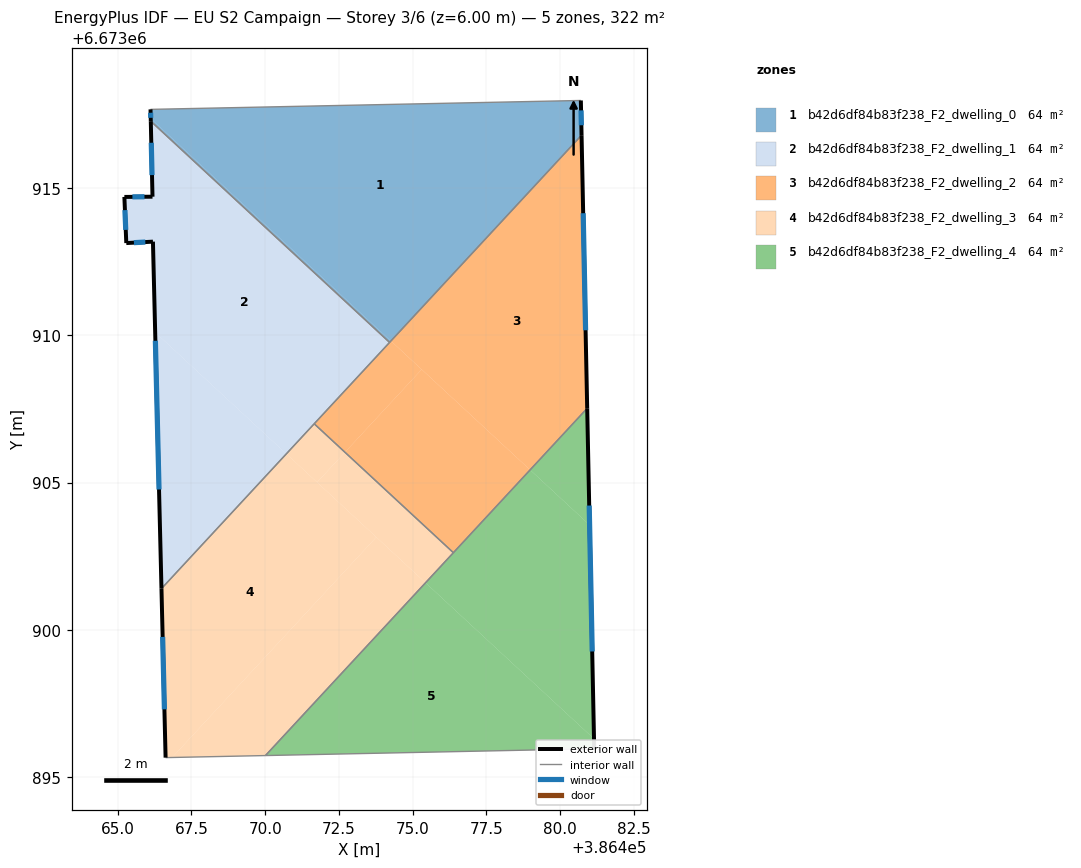
=== STOREY PLAN SPEC (per zone: floor XY polygon, exterior-wall plan segments, windows/doors) ===
zone 1: b42d6df84b83f238_F2_dwelling_0  (64.4 m²)
  floor: (386474.27, 6673909.80) (386474.22, 6673909.75) (386466.12, 6673917.26) (386466.12, 6673917.35)
  floor: (386480.71, 6673917.96) (386480.73, 6673916.78) (386474.27, 6673909.80) (386466.12, 6673917.35) (386466.12, 6673917.26) (386466.11, 6673917.66)
  exterior wall: (386480.73, 6673916.78) – (386480.71, 6673917.96)  [1.2 m]
    window: (386480.73, 6673917.12) – (386480.71, 6673917.62)  [0.6 m²]
  exterior wall: (386466.11, 6673917.66) – (386466.12, 6673917.26)  [0.4 m]
    window: (386466.11, 6673917.54) – (386466.12, 6673917.37)  [0.2 m²]
  interior walls: 3
zone 2: b42d6df84b83f238_F2_dwelling_1  (64.4 m²)
  floor: (386474.22, 6673909.75) (386470.72, 6673905.97) (386466.27, 6673910.10) (386466.19, 6673913.17) (386465.29, 6673913.12) (386465.22, 6673914.69) (386466.18, 6673914.70) (386466.12, 6673917.26)
  floor: (386470.72, 6673905.97) (386466.48, 6673901.40) (386466.27, 6673910.10)
  exterior wall: (386465.29, 6673913.12) – (386466.19, 6673913.17)  [0.9 m]
    window: (386465.55, 6673913.14) – (386465.93, 6673913.16)  [0.5 m²]
  exterior wall: (386465.22, 6673914.69) – (386465.29, 6673913.12)  [1.6 m]
    window: (386465.24, 6673914.24) – (386465.27, 6673913.57)  [0.9 m²]
  exterior wall: (386466.18, 6673914.70) – (386465.22, 6673914.69)  [1.0 m]
    window: (386465.91, 6673914.69) – (386465.50, 6673914.69)  [0.5 m²]
  exterior wall: (386466.12, 6673917.26) – (386466.18, 6673914.70)  [2.6 m]
    window: (386466.14, 6673916.52) – (386466.16, 6673915.43)  [1.4 m²]
  exterior wall: (386466.19, 6673913.17) – (386466.48, 6673901.40)  [11.8 m]
    window: (386466.28, 6673909.81) – (386466.40, 6673904.76)  [6.5 m²]
  interior walls: 3
zone 3: b42d6df84b83f238_F2_dwelling_2  (64.4 m²)
  floor: (386480.73, 6673916.78) (386480.92, 6673907.52) (386478.99, 6673905.43) (386474.27, 6673909.80)
  floor: (386475.31, 6673908.84) (386472.71, 6673906.03) (386471.66, 6673906.99) (386474.27, 6673909.80)
  floor: (386478.99, 6673905.43) (386476.38, 6673902.62) (386472.71, 6673906.03) (386475.31, 6673908.84)
  exterior wall: (386480.92, 6673907.52) – (386480.73, 6673916.78)  [9.3 m]
    window: (386480.87, 6673910.16) – (386480.79, 6673914.13)  [5.1 m²]
  interior walls: 4
zone 4: b42d6df84b83f238_F2_dwelling_3  (64.4 m²)
  floor: (386473.77, 6673903.15) (386466.84, 6673895.67) (386466.62, 6673895.67) (386466.48, 6673901.40) (386470.72, 6673905.97)
  floor: (386475.44, 6673901.60) (386470.01, 6673895.74) (386466.84, 6673895.67) (386473.77, 6673903.15)
  floor: (386472.71, 6673906.03) (386471.76, 6673905.01) (386470.72, 6673905.97) (386471.66, 6673906.99)
  floor: (386476.38, 6673902.62) (386475.44, 6673901.60) (386471.76, 6673905.01) (386472.71, 6673906.03)
  exterior wall: (386466.48, 6673901.40) – (386466.62, 6673895.67)  [5.7 m]
    window: (386466.52, 6673899.76) – (386466.58, 6673897.31)  [3.2 m²]
  interior walls: 4
zone 5: b42d6df84b83f238_F2_dwelling_4  (64.4 m²)
  floor: (386481.15, 6673896.30) (386481.16, 6673895.97) (386470.01, 6673895.74) (386475.44, 6673901.60)
  floor: (386481.00, 6673903.56) (386481.15, 6673896.30) (386475.44, 6673901.60) (386478.99, 6673905.43)
  floor: (386480.92, 6673907.52) (386481.00, 6673903.56) (386478.99, 6673905.43)
  exterior wall: (386481.16, 6673895.97) – (386480.92, 6673907.52)  [11.6 m]
    window: (386481.09, 6673899.27) – (386480.99, 6673904.22)  [6.4 m²]
  interior walls: 3

=== DERIVED (storey summary) ===
Building: EU S2 Campaign
Storey: 3 of 6  (floor level z = 6.00 m)
Storey gross floor area: 322.1 m²
Zones on this storey: 5
  - b42d6df84b83f238_F2_dwelling_0: floor 64.4 m²; exterior wall 1.6 m (4.7 m²); 2 window(s) 0.9 m²; WWR 18.4%
  - b42d6df84b83f238_F2_dwelling_1: floor 64.4 m²; exterior wall 17.8 m (53.3 m²); 5 window(s) 9.8 m²; WWR 18.4%
  - b42d6df84b83f238_F2_dwelling_2: floor 64.4 m²; exterior wall 9.3 m (27.8 m²); 1 window(s) 5.1 m²; WWR 18.4%
  - b42d6df84b83f238_F2_dwelling_3: floor 64.4 m²; exterior wall 5.7 m (17.2 m²); 1 window(s) 3.2 m²; WWR 18.4%
  - b42d6df84b83f238_F2_dwelling_4: floor 64.4 m²; exterior wall 11.6 m (34.7 m²); 1 window(s) 6.4 m²; WWR 18.4%
Zone adjacency (shared interzone walls):
  - b42d6df84b83f238_F2_dwelling_0 ↔ b42d6df84b83f238_F2_dwelling_1
  - b42d6df84b83f238_F2_dwelling_0 ↔ b42d6df84b83f238_F2_dwelling_2
  - b42d6df84b83f238_F2_dwelling_1 ↔ b42d6df84b83f238_F2_dwelling_2
  - b42d6df84b83f238_F2_dwelling_1 ↔ b42d6df84b83f238_F2_dwelling_3
  - b42d6df84b83f238_F2_dwelling_2 ↔ b42d6df84b83f238_F2_dwelling_3
  - b42d6df84b83f238_F2_dwelling_2 ↔ b42d6df84b83f238_F2_dwelling_4
  - b42d6df84b83f238_F2_dwelling_3 ↔ b42d6df84b83f238_F2_dwelling_4